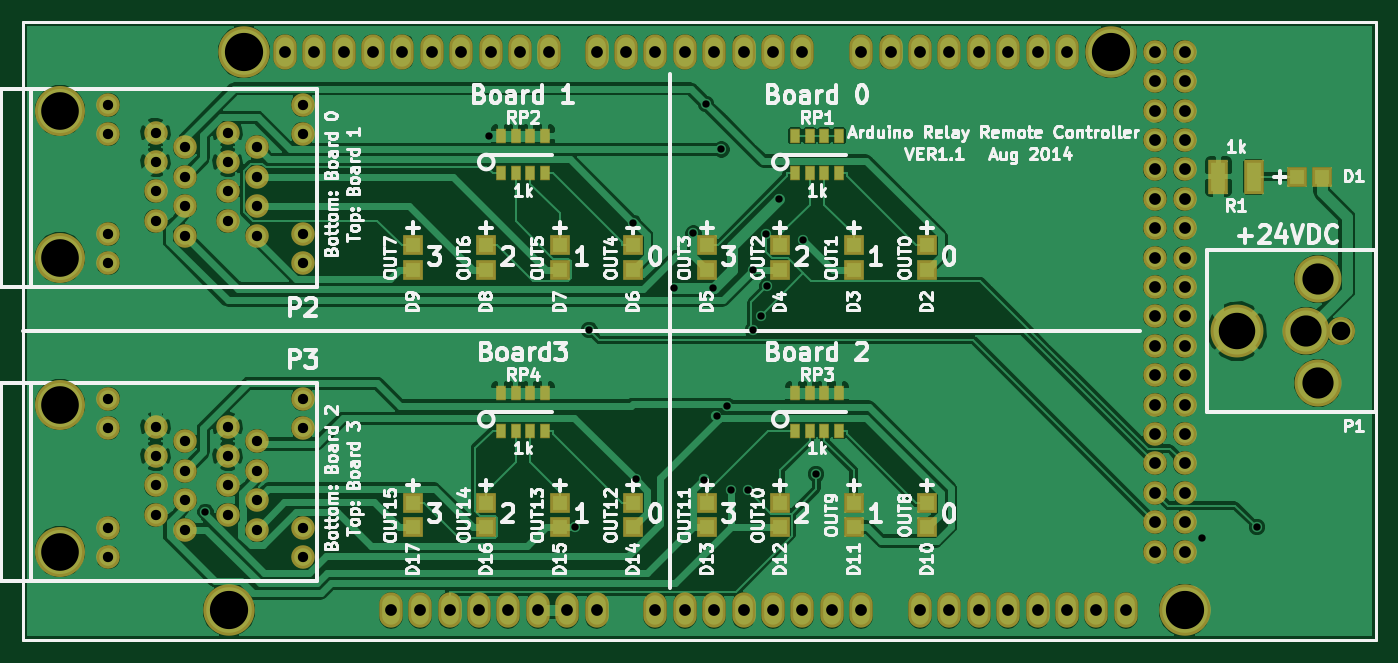
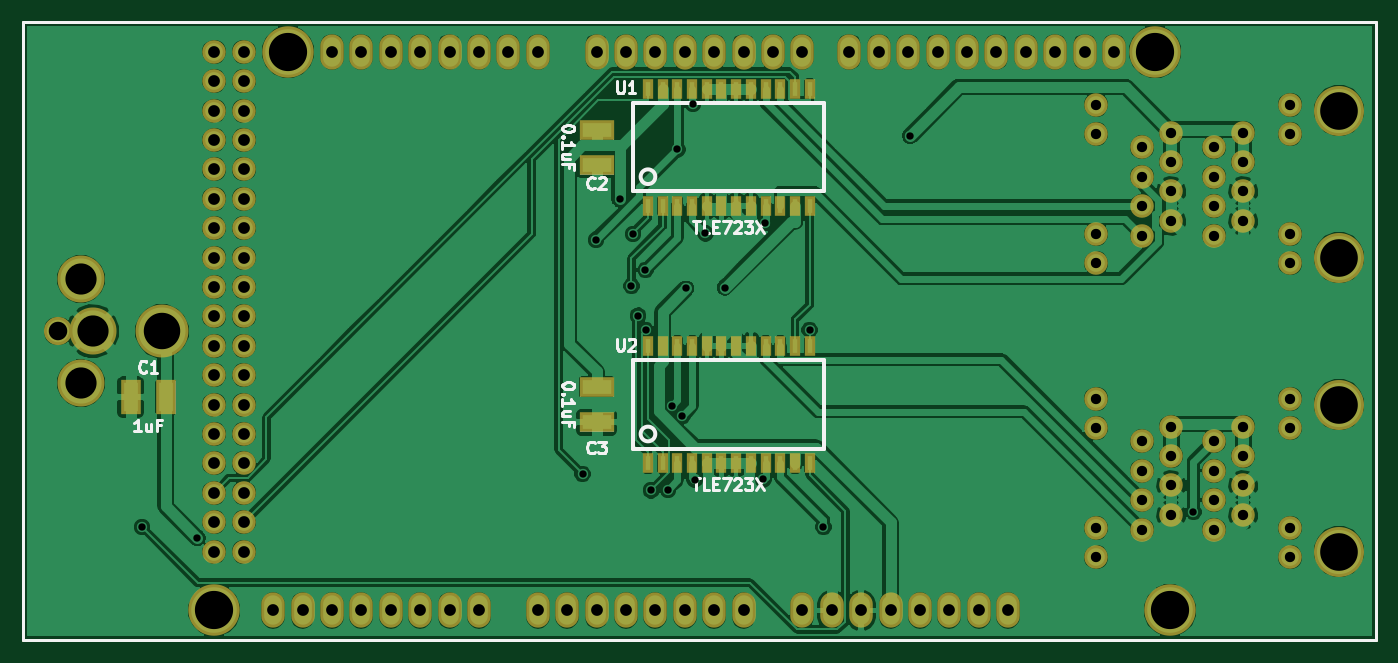
Circuit board: 7 layer files. Board 116.8 x 53.3 mm.
- bottom_mask: arduino_relay_remote_controller-B_Mask.gbs (4329 bytes)
- bottom_silk: arduino_relay_remote_controller-B_SilkS.gbo (11315 bytes)
- bottom_copper: arduino_relay_remote_controller-Back.gbl (163062 bytes)
- top_mask: arduino_relay_remote_controller-F_Mask.gts (4584 bytes)
- top_silk: arduino_relay_remote_controller-F_SilkS.gto (65024 bytes)
- top_copper: arduino_relay_remote_controller-Front.gtl (142714 bytes)
- drill: arduino_relay_remote_controller.drl (2379 bytes)

=== bottom_mask: arduino_relay_remote_controller-B_Mask.gbs ===
G04 (created by PCBNEW (2013-jul-07)-stable) date Thu 07 Aug 2014 10:44:51 AM EDT*
%MOIN*%
G04 Gerber Fmt 3.4, Leading zero omitted, Abs format*
%FSLAX34Y34*%
G01*
G70*
G90*
G04 APERTURE LIST*
%ADD10C,0.00590551*%
%ADD11C,0.009*%
%ADD12C,0.175*%
%ADD13O,0.08X0.12*%
%ADD14C,0.08*%
%ADD15C,0.096*%
%ADD16C,0.16*%
%ADD17C,0.18*%
%ADD18R,0.07X0.12*%
%ADD19R,0.12X0.07*%
%ADD20R,0.035X0.07*%
%ADD21C,0.17*%
G04 APERTURE END LIST*
G54D10*
G54D11*
X89500Y-51500D02*
X43500Y-51500D01*
X43500Y-30500D02*
X89500Y-30500D01*
X43500Y-30500D02*
X43500Y-51500D01*
X89500Y-51500D02*
X89500Y-30500D01*
G54D12*
X50500Y-50500D03*
X51000Y-31500D03*
X83000Y-50500D03*
X80500Y-31500D03*
G54D13*
X56000Y-50500D03*
X57000Y-50500D03*
X58000Y-50500D03*
X59000Y-50500D03*
X60000Y-50500D03*
X61000Y-50500D03*
X62000Y-50500D03*
X63000Y-50500D03*
X65000Y-50500D03*
X66000Y-50500D03*
X67000Y-50500D03*
X68000Y-50500D03*
X69000Y-50500D03*
X70000Y-50500D03*
X71000Y-50500D03*
X72000Y-50500D03*
X74000Y-50500D03*
X75000Y-50500D03*
X76000Y-50500D03*
X77000Y-50500D03*
X78000Y-50500D03*
X79000Y-50500D03*
X80000Y-50500D03*
X81000Y-50500D03*
X52400Y-31500D03*
X53400Y-31500D03*
X54400Y-31500D03*
X55400Y-31500D03*
X56400Y-31500D03*
X57400Y-31500D03*
X58400Y-31500D03*
X59400Y-31500D03*
X60400Y-31500D03*
X61400Y-31500D03*
X63000Y-31500D03*
X70000Y-31500D03*
X69000Y-31500D03*
X68000Y-31500D03*
X67000Y-31500D03*
X66000Y-31500D03*
X65000Y-31500D03*
X64000Y-31500D03*
X72000Y-31500D03*
X73000Y-31500D03*
X74000Y-31500D03*
X75000Y-31500D03*
X76000Y-31500D03*
X77000Y-31500D03*
X78000Y-31500D03*
X79000Y-31500D03*
G54D14*
X82000Y-31500D03*
X83000Y-31500D03*
X82000Y-32500D03*
X83000Y-32500D03*
X82000Y-33500D03*
X83000Y-33500D03*
X82000Y-34500D03*
X83000Y-34500D03*
X82000Y-35500D03*
X83000Y-35500D03*
X82000Y-36500D03*
X83000Y-36500D03*
X82000Y-37500D03*
X83000Y-37500D03*
X82000Y-38500D03*
X83000Y-38500D03*
X82000Y-39500D03*
X83000Y-39500D03*
X82000Y-40500D03*
X83000Y-40500D03*
X82000Y-41500D03*
X83000Y-41500D03*
X82000Y-42500D03*
X83000Y-42500D03*
X82000Y-43500D03*
X83000Y-43500D03*
X82000Y-44500D03*
X83000Y-44500D03*
X82000Y-45500D03*
X83000Y-45500D03*
X82000Y-46500D03*
X83000Y-46500D03*
X82000Y-47500D03*
X83000Y-47500D03*
X82000Y-48500D03*
X83000Y-48500D03*
G54D15*
X88320Y-41000D03*
G54D16*
X87140Y-41000D03*
G54D17*
X84780Y-41000D03*
G54D16*
X87530Y-39230D03*
X87530Y-42770D03*
G54D18*
X84650Y-43250D03*
X85850Y-43250D03*
G54D19*
X70000Y-34150D03*
X70000Y-35350D03*
X70000Y-42900D03*
X70000Y-44100D03*
G54D20*
X65750Y-36750D03*
X66250Y-36750D03*
X66750Y-36750D03*
X67250Y-36750D03*
X67750Y-36750D03*
X68250Y-36750D03*
X65250Y-36750D03*
X64750Y-36750D03*
X64250Y-36750D03*
X63750Y-36750D03*
X63250Y-36750D03*
X62750Y-36750D03*
X62750Y-32750D03*
X63250Y-32750D03*
X63750Y-32750D03*
X64250Y-32750D03*
X64750Y-32750D03*
X65250Y-32750D03*
X65750Y-32750D03*
X66250Y-32750D03*
X66750Y-32750D03*
X67250Y-32750D03*
X67750Y-32750D03*
X68250Y-32750D03*
G54D21*
X44750Y-33500D03*
X44750Y-38500D03*
G54D14*
X46400Y-33300D03*
X46400Y-34300D03*
X46400Y-37700D03*
X46400Y-38700D03*
X48000Y-34250D03*
X48000Y-35250D03*
X48000Y-36250D03*
X48000Y-37250D03*
X49000Y-34750D03*
X49000Y-35750D03*
X49000Y-36750D03*
X49000Y-37750D03*
X50450Y-34250D03*
X50450Y-35250D03*
X51450Y-34750D03*
X51450Y-35750D03*
X50450Y-36250D03*
X51450Y-36750D03*
X50450Y-37250D03*
X51450Y-37750D03*
X53000Y-33300D03*
X53000Y-34300D03*
X53000Y-37700D03*
X53000Y-38700D03*
G54D21*
X44750Y-43500D03*
X44750Y-48500D03*
G54D14*
X46400Y-43300D03*
X46400Y-44300D03*
X46400Y-47700D03*
X46400Y-48700D03*
X48000Y-44250D03*
X48000Y-45250D03*
X48000Y-46250D03*
X48000Y-47250D03*
X49000Y-44750D03*
X49000Y-45750D03*
X49000Y-46750D03*
X49000Y-47750D03*
X50450Y-44250D03*
X50450Y-45250D03*
X51450Y-44750D03*
X51450Y-45750D03*
X50450Y-46250D03*
X51450Y-46750D03*
X50450Y-47250D03*
X51450Y-47750D03*
X53000Y-43300D03*
X53000Y-44300D03*
X53000Y-47700D03*
X53000Y-48700D03*
G54D20*
X65750Y-45500D03*
X66250Y-45500D03*
X66750Y-45500D03*
X67250Y-45500D03*
X67750Y-45500D03*
X68250Y-45500D03*
X65250Y-45500D03*
X64750Y-45500D03*
X64250Y-45500D03*
X63750Y-45500D03*
X63250Y-45500D03*
X62750Y-45500D03*
X62750Y-41500D03*
X63250Y-41500D03*
X63750Y-41500D03*
X64250Y-41500D03*
X64750Y-41500D03*
X65250Y-41500D03*
X65750Y-41500D03*
X66250Y-41500D03*
X66750Y-41500D03*
X67250Y-41500D03*
X67750Y-41500D03*
X68250Y-41500D03*
M02*

=== bottom_silk: arduino_relay_remote_controller-B_SilkS.gbo (11315 bytes, source omitted) ===
=== bottom_copper: arduino_relay_remote_controller-Back.gbl (163062 bytes, source omitted) ===
=== top_mask: arduino_relay_remote_controller-F_Mask.gts ===
G04 (created by PCBNEW (2013-jul-07)-stable) date Thu 07 Aug 2014 10:44:51 AM EDT*
%MOIN*%
G04 Gerber Fmt 3.4, Leading zero omitted, Abs format*
%FSLAX34Y34*%
G01*
G70*
G90*
G04 APERTURE LIST*
%ADD10C,0.00590551*%
%ADD11C,0.009*%
%ADD12C,0.175*%
%ADD13O,0.08X0.12*%
%ADD14C,0.08*%
%ADD15C,0.096*%
%ADD16C,0.16*%
%ADD17C,0.18*%
%ADD18R,0.07X0.12*%
%ADD19R,0.036X0.049*%
%ADD20C,0.17*%
%ADD21R,0.067X0.067*%
G04 APERTURE END LIST*
G54D10*
G54D11*
X89500Y-51500D02*
X43500Y-51500D01*
X43500Y-30500D02*
X89500Y-30500D01*
X43500Y-30500D02*
X43500Y-51500D01*
X89500Y-51500D02*
X89500Y-30500D01*
G54D12*
X50500Y-50500D03*
X51000Y-31500D03*
X83000Y-50500D03*
X80500Y-31500D03*
G54D13*
X56000Y-50500D03*
X57000Y-50500D03*
X58000Y-50500D03*
X59000Y-50500D03*
X60000Y-50500D03*
X61000Y-50500D03*
X62000Y-50500D03*
X63000Y-50500D03*
X65000Y-50500D03*
X66000Y-50500D03*
X67000Y-50500D03*
X68000Y-50500D03*
X69000Y-50500D03*
X70000Y-50500D03*
X71000Y-50500D03*
X72000Y-50500D03*
X74000Y-50500D03*
X75000Y-50500D03*
X76000Y-50500D03*
X77000Y-50500D03*
X78000Y-50500D03*
X79000Y-50500D03*
X80000Y-50500D03*
X81000Y-50500D03*
X52400Y-31500D03*
X53400Y-31500D03*
X54400Y-31500D03*
X55400Y-31500D03*
X56400Y-31500D03*
X57400Y-31500D03*
X58400Y-31500D03*
X59400Y-31500D03*
X60400Y-31500D03*
X61400Y-31500D03*
X63000Y-31500D03*
X70000Y-31500D03*
X69000Y-31500D03*
X68000Y-31500D03*
X67000Y-31500D03*
X66000Y-31500D03*
X65000Y-31500D03*
X64000Y-31500D03*
X72000Y-31500D03*
X73000Y-31500D03*
X74000Y-31500D03*
X75000Y-31500D03*
X76000Y-31500D03*
X77000Y-31500D03*
X78000Y-31500D03*
X79000Y-31500D03*
G54D14*
X82000Y-31500D03*
X83000Y-31500D03*
X82000Y-32500D03*
X83000Y-32500D03*
X82000Y-33500D03*
X83000Y-33500D03*
X82000Y-34500D03*
X83000Y-34500D03*
X82000Y-35500D03*
X83000Y-35500D03*
X82000Y-36500D03*
X83000Y-36500D03*
X82000Y-37500D03*
X83000Y-37500D03*
X82000Y-38500D03*
X83000Y-38500D03*
X82000Y-39500D03*
X83000Y-39500D03*
X82000Y-40500D03*
X83000Y-40500D03*
X82000Y-41500D03*
X83000Y-41500D03*
X82000Y-42500D03*
X83000Y-42500D03*
X82000Y-43500D03*
X83000Y-43500D03*
X82000Y-44500D03*
X83000Y-44500D03*
X82000Y-45500D03*
X83000Y-45500D03*
X82000Y-46500D03*
X83000Y-46500D03*
X82000Y-47500D03*
X83000Y-47500D03*
X82000Y-48500D03*
X83000Y-48500D03*
G54D15*
X88320Y-41000D03*
G54D16*
X87140Y-41000D03*
G54D17*
X84780Y-41000D03*
G54D16*
X87530Y-39230D03*
X87530Y-42770D03*
G54D18*
X84150Y-35750D03*
X85350Y-35750D03*
G54D19*
X59750Y-35640D03*
X60250Y-35640D03*
X60750Y-35640D03*
X61250Y-35640D03*
X61250Y-34360D03*
X60750Y-34360D03*
X60250Y-34360D03*
X59750Y-34360D03*
X69750Y-44390D03*
X70250Y-44390D03*
X70750Y-44390D03*
X71250Y-44390D03*
X71250Y-43110D03*
X70750Y-43110D03*
X70250Y-43110D03*
X69750Y-43110D03*
X59750Y-44390D03*
X60250Y-44390D03*
X60750Y-44390D03*
X61250Y-44390D03*
X61250Y-43110D03*
X60750Y-43110D03*
X60250Y-43110D03*
X59750Y-43110D03*
G54D20*
X44750Y-33500D03*
X44750Y-38500D03*
G54D14*
X46400Y-33300D03*
X46400Y-34300D03*
X46400Y-37700D03*
X46400Y-38700D03*
X48000Y-34250D03*
X48000Y-35250D03*
X48000Y-36250D03*
X48000Y-37250D03*
X49000Y-34750D03*
X49000Y-35750D03*
X49000Y-36750D03*
X49000Y-37750D03*
X50450Y-34250D03*
X50450Y-35250D03*
X51450Y-34750D03*
X51450Y-35750D03*
X50450Y-36250D03*
X51450Y-36750D03*
X50450Y-37250D03*
X51450Y-37750D03*
X53000Y-33300D03*
X53000Y-34300D03*
X53000Y-37700D03*
X53000Y-38700D03*
G54D20*
X44750Y-43500D03*
X44750Y-48500D03*
G54D14*
X46400Y-43300D03*
X46400Y-44300D03*
X46400Y-47700D03*
X46400Y-48700D03*
X48000Y-44250D03*
X48000Y-45250D03*
X48000Y-46250D03*
X48000Y-47250D03*
X49000Y-44750D03*
X49000Y-45750D03*
X49000Y-46750D03*
X49000Y-47750D03*
X50450Y-44250D03*
X50450Y-45250D03*
X51450Y-44750D03*
X51450Y-45750D03*
X50450Y-46250D03*
X51450Y-46750D03*
X50450Y-47250D03*
X51450Y-47750D03*
X53000Y-43300D03*
X53000Y-44300D03*
X53000Y-47700D03*
X53000Y-48700D03*
G54D19*
X69750Y-35640D03*
X70250Y-35640D03*
X70750Y-35640D03*
X71250Y-35640D03*
X71250Y-34360D03*
X70750Y-34360D03*
X70250Y-34360D03*
X69750Y-34360D03*
G54D21*
X56750Y-38085D03*
X56750Y-38915D03*
X56750Y-46835D03*
X56750Y-47665D03*
X59250Y-46835D03*
X59250Y-47665D03*
X61750Y-46835D03*
X61750Y-47665D03*
X64250Y-46835D03*
X64250Y-47665D03*
X66750Y-46835D03*
X66750Y-47665D03*
X69250Y-46835D03*
X69250Y-47665D03*
X71750Y-46835D03*
X71750Y-47665D03*
X74250Y-46835D03*
X74250Y-47665D03*
X61750Y-38085D03*
X61750Y-38915D03*
X64250Y-38085D03*
X64250Y-38915D03*
X66750Y-38085D03*
X66750Y-38915D03*
X69250Y-38085D03*
X69250Y-38915D03*
X59250Y-38085D03*
X59250Y-38915D03*
X74250Y-38085D03*
X74250Y-38915D03*
X86835Y-35750D03*
X87665Y-35750D03*
X71750Y-38085D03*
X71750Y-38915D03*
M02*

=== top_silk: arduino_relay_remote_controller-F_SilkS.gto (65024 bytes, source omitted) ===
=== top_copper: arduino_relay_remote_controller-Front.gtl (142714 bytes, source omitted) ===
=== drill: arduino_relay_remote_controller.drl ===
M48
;DRILL file {Pcbnew (2013-jul-07)-stable} date Thu 07 Aug 2014 10:44:56 AM EDT
;FORMAT={-:-/ absolute / inch / decimal}
FMAT,2
INCH,TZ
T1C0.025
T2C0.035
T3C0.040
T4C0.063
T5C0.106
T6C0.124
T7C0.128
T8C0.130
%
G90
G05
M72
T1
X4.9697Y-4.715
X5.933Y-3.436
X6.2281Y-4.7665
X6.2755Y-4.097
X6.4255Y-3.7328
X6.4329Y-4.6046
X6.5637Y-3.9522
X6.6295Y-3.7681
X6.6661Y-4.6049
X6.6723Y-3.3285
X6.6955Y-3.9551
X6.7081Y-4.3889
X6.725Y-3.482
X6.7431Y-4.3535
X6.7572Y-4.6398
X6.8141Y-4.6416
X6.8323Y-4.0973
X6.8338Y-3.8915
X6.8586Y-4.0478
X6.8766Y-3.7704
X6.8814Y-3.9475
X6.9214Y-3.6518
X7.0024Y-3.7895
X7.0474Y-4.5864
X8.358Y-4.8036
X8.5459Y-4.7671
T2
X4.64Y-3.33
X4.64Y-3.43
X4.64Y-3.77
X4.64Y-3.87
X4.64Y-4.33
X4.64Y-4.43
X4.64Y-4.77
X4.64Y-4.87
X4.8Y-3.425
X4.8Y-3.525
X4.8Y-3.625
X4.8Y-3.725
X4.8Y-4.425
X4.8Y-4.525
X4.8Y-4.625
X4.8Y-4.725
X4.9Y-3.475
X4.9Y-3.575
X4.9Y-3.675
X4.9Y-3.775
X4.9Y-4.475
X4.9Y-4.575
X4.9Y-4.675
X4.9Y-4.775
X5.045Y-3.425
X5.045Y-3.525
X5.045Y-3.625
X5.045Y-3.725
X5.045Y-4.425
X5.045Y-4.525
X5.045Y-4.625
X5.045Y-4.725
X5.145Y-3.475
X5.145Y-3.575
X5.145Y-3.675
X5.145Y-3.775
X5.145Y-4.475
X5.145Y-4.575
X5.145Y-4.675
X5.145Y-4.775
X5.3Y-3.33
X5.3Y-3.43
X5.3Y-3.77
X5.3Y-3.87
X5.3Y-4.33
X5.3Y-4.43
X5.3Y-4.77
X5.3Y-4.87
T3
X5.24Y-3.15
X5.34Y-3.15
X5.44Y-3.15
X5.54Y-3.15
X5.6Y-5.05
X5.64Y-3.15
X5.7Y-5.05
X5.74Y-3.15
X5.8Y-5.05
X5.84Y-3.15
X5.9Y-5.05
X5.94Y-3.15
X6.Y-5.05
X6.04Y-3.15
X6.1Y-5.05
X6.14Y-3.15
X6.2Y-5.05
X6.3Y-3.15
X6.3Y-5.05
X6.4Y-3.15
X6.5Y-3.15
X6.5Y-5.05
X6.6Y-3.15
X6.6Y-5.05
X6.7Y-3.15
X6.7Y-5.05
X6.8Y-3.15
X6.8Y-5.05
X6.9Y-3.15
X6.9Y-5.05
X7.Y-3.15
X7.Y-5.05
X7.1Y-5.05
X7.2Y-3.15
X7.2Y-5.05
X7.3Y-3.15
X7.4Y-3.15
X7.4Y-5.05
X7.5Y-3.15
X7.5Y-5.05
X7.6Y-3.15
X7.6Y-5.05
X7.7Y-3.15
X7.7Y-5.05
X7.8Y-3.15
X7.8Y-5.05
X7.9Y-3.15
X7.9Y-5.05
X8.Y-5.05
X8.1Y-5.05
X8.2Y-3.15
X8.2Y-3.25
X8.2Y-3.35
X8.2Y-3.45
X8.2Y-3.55
X8.2Y-3.65
X8.2Y-3.75
X8.2Y-3.85
X8.2Y-3.95
X8.2Y-4.05
X8.2Y-4.15
X8.2Y-4.25
X8.2Y-4.35
X8.2Y-4.45
X8.2Y-4.55
X8.2Y-4.65
X8.2Y-4.75
X8.2Y-4.85
X8.3Y-3.15
X8.3Y-3.25
X8.3Y-3.35
X8.3Y-3.45
X8.3Y-3.55
X8.3Y-3.65
X8.3Y-3.75
X8.3Y-3.85
X8.3Y-3.95
X8.3Y-4.05
X8.3Y-4.15
X8.3Y-4.25
X8.3Y-4.35
X8.3Y-4.45
X8.3Y-4.55
X8.3Y-4.65
X8.3Y-4.75
X8.3Y-4.85
T4
X8.832Y-4.1
T5
X8.714Y-4.1
X8.753Y-3.923
X8.753Y-4.277
T6
X8.478Y-4.1
T7
X4.475Y-3.35
X4.475Y-3.85
X4.475Y-4.35
X4.475Y-4.85
T8
X5.05Y-5.05
X5.1Y-3.15
X8.05Y-3.15
X8.3Y-5.05
T0
M30

